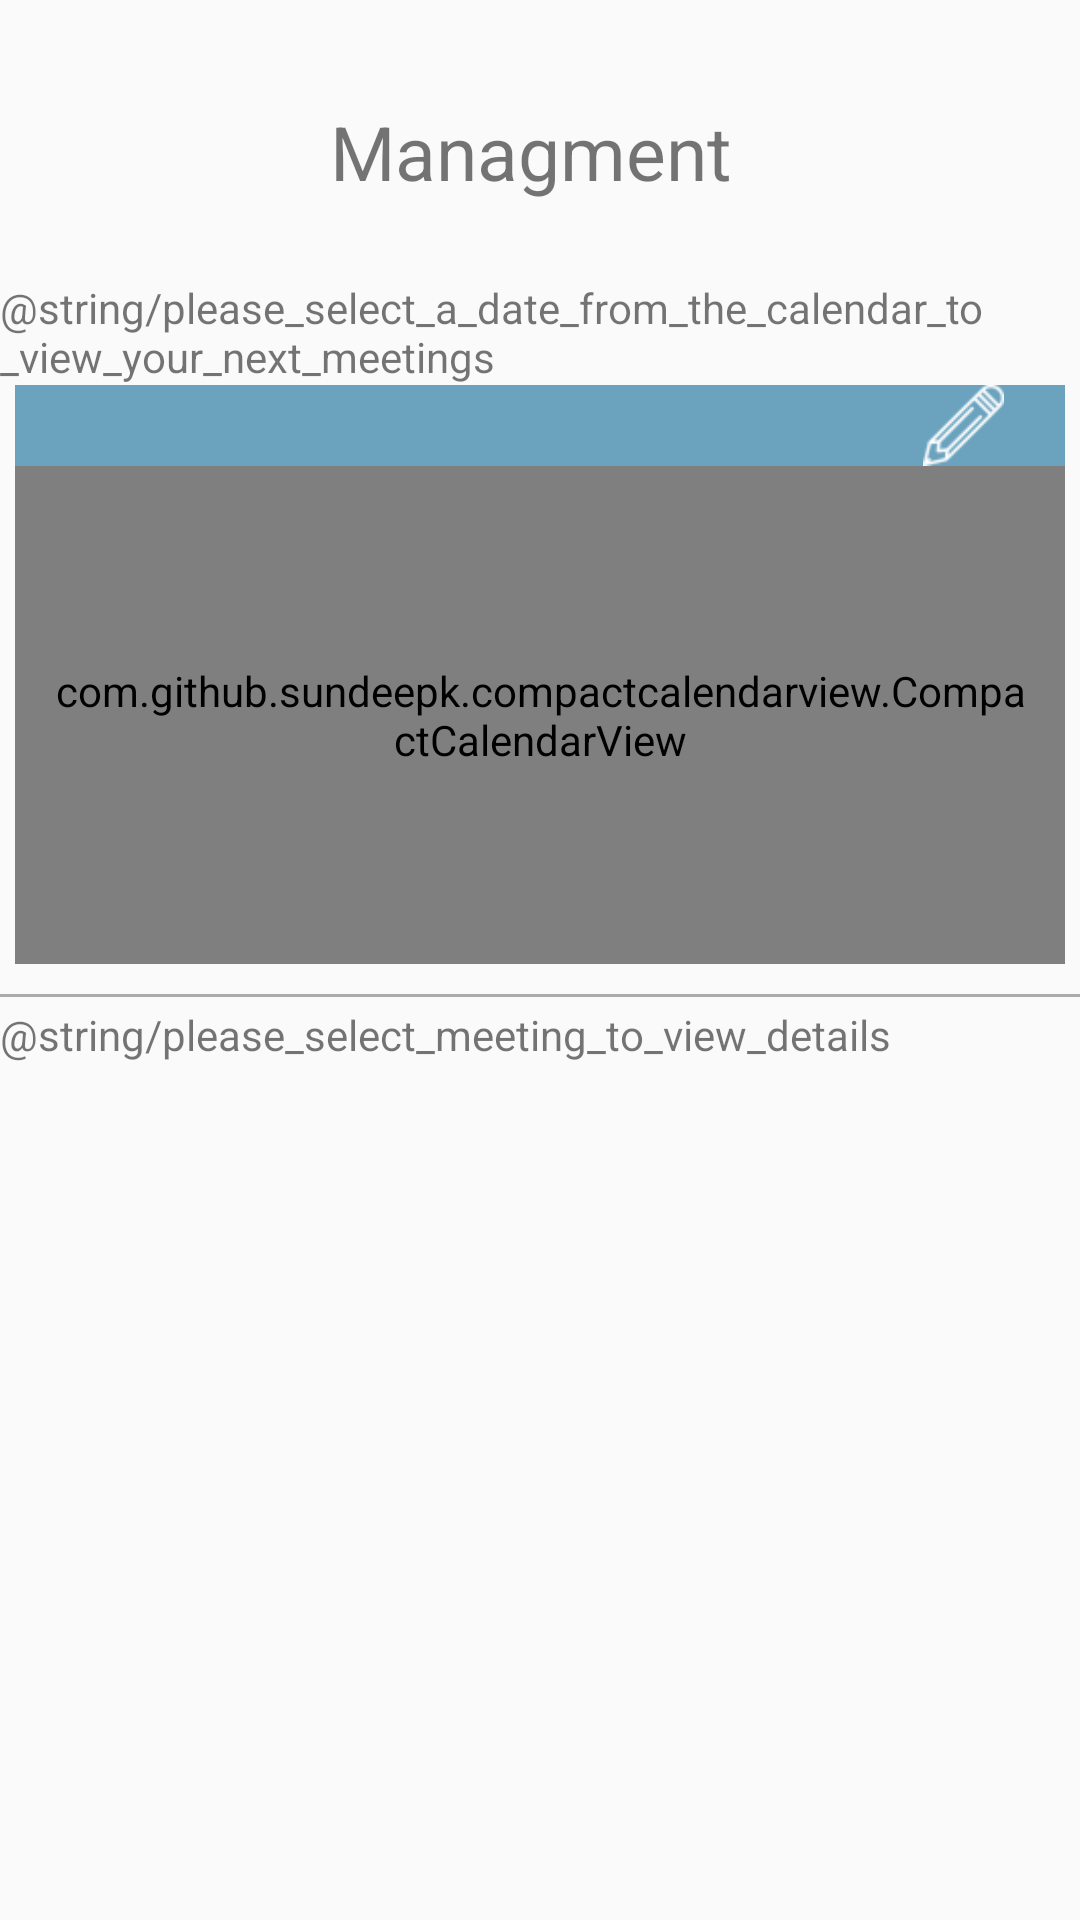

Android layout source for this screen:
<!-- AndroidManifest.xml: application theme AppTheme -->
<!-- res/layout/fragment_admin_management.xml -->
<?xml version="1.0" encoding="utf-8"?>
<androidx.constraintlayout.widget.ConstraintLayout xmlns:android="http://schemas.android.com/apk/res/android"
    xmlns:app="http://schemas.android.com/apk/res-auto"
    xmlns:tools="http://schemas.android.com/tools"
    android:layout_width="match_parent"
    android:layout_height="match_parent"
    tools:context=".view.fragments.AdminManagement">

    <com.github.sundeepk.compactcalendarview.CompactCalendarView
        android:id="@+id/compactcalendar_view"
        android:layout_width="350dp"
        android:layout_height="166dp"
        android:paddingLeft="10dp"
        android:paddingRight="10dp"
        app:compactCalendarBackgroundColor="#BC3986AA"
        app:compactCalendarCurrentDayBackgroundColor="#3F51B5"
        app:compactCalendarCurrentSelectedDayBackgroundColor="#03A9F4"
        app:compactCalendarEventIndicatorStyle="small_indicator"
        app:compactCalendarMultiEventIndicatorColor="#BA7BE2FF"
        app:compactCalendarShouldSelectFirstDayOfMonthOnScroll="true"
        app:compactCalendarTargetHeight="200dp"
        app:compactCalendarTextColor="#FFFFFF"
        app:compactCalendarTextSize="12sp"
        app:layout_constraintBottom_toBottomOf="parent"
        app:layout_constraintEnd_toEndOf="parent"
        app:layout_constraintHorizontal_bias="0.515"
        app:layout_constraintStart_toStartOf="parent"
        app:layout_constraintTop_toTopOf="parent"
        app:layout_constraintVertical_bias="0.328" />

    <TextView
        android:id="@+id/CurrMonth"
        android:layout_width="350dp"
        android:layout_height="27dp"
        android:background="#BC3986AA"
        android:paddingStart="10dp"
        android:paddingEnd="10dp"
        android:textColor="@color/white"
        android:textSize="18sp"
        app:layout_constraintBottom_toTopOf="@+id/compactcalendar_view"
        app:layout_constraintEnd_toEndOf="parent"
        app:layout_constraintHorizontal_bias="0.515"
        app:layout_constraintStart_toStartOf="parent"
        app:layout_constraintTop_toTopOf="parent"
        app:layout_constraintVertical_bias="1.0" />

    <View
        android:id="@+id/view1"
        android:layout_width="match_parent"
        android:layout_height="1dp"
        android:layout_marginTop="10dp"

        android:background="@android:color/darker_gray"
        app:layout_constraintBottom_toTopOf="@+id/bookingList"
        app:layout_constraintEnd_toStartOf="parent"
        app:layout_constraintStart_toEndOf="parent"
        app:layout_constraintTop_toBottomOf="@+id/compactcalendar_view"
        app:layout_constraintVertical_bias="0.0" />

    <androidx.recyclerview.widget.RecyclerView
        android:id="@+id/bookingList"
        android:layout_width="match_parent"
        android:layout_height="270dp"
        app:layout_constraintBottom_toBottomOf="parent"
        app:layout_constraintEnd_toEndOf="parent"
        app:layout_constraintHorizontal_bias="0.0"
        app:layout_constraintStart_toStartOf="parent"
        app:layout_constraintTop_toBottomOf="@+id/order"
        app:layout_constraintVertical_bias="0.989" />

    <Button
        android:id="@+id/newMeeting"
        android:layout_width="27dp"
        android:layout_height="27dp"
        android:layout_marginTop="44dp"
        android:background="@drawable/pencil"
        android:backgroundTint="@color/white"
        app:layout_constraintBottom_toTopOf="@+id/compactcalendar_view"
        app:layout_constraintEnd_toEndOf="parent"
        app:layout_constraintHorizontal_bias="0.924"
        app:layout_constraintStart_toStartOf="parent"
        app:layout_constraintTop_toTopOf="parent"
        app:layout_constraintVertical_bias="1.0" />

    <TextView
        android:id="@+id/admin_title"
        android:layout_width="wrap_content"
        android:layout_height="wrap_content"
        android:text="Managment "
        android:textSize="25sp"
        app:layout_constraintBottom_toTopOf="@+id/CurrMonth"
        app:layout_constraintEnd_toEndOf="parent"
        app:layout_constraintStart_toStartOf="parent"
        app:layout_constraintTop_toTopOf="parent"
        app:layout_constraintVertical_bias="0.355" />

    <TextView
        android:id="@+id/order"
        android:layout_width="wrap_content"
        android:layout_height="wrap_content"
        android:layout_marginTop="3dp"
        android:layout_marginBottom="10dp"
        android:text="@string/please_select_meeting_to_view_details"
        app:layout_constraintEnd_toEndOf="parent"
        app:layout_constraintHorizontal_bias="0.0"
        app:layout_constraintStart_toStartOf="parent"
        app:layout_constraintTop_toBottomOf="@+id/view1"
        app:layout_constraintVertical_bias="0.0" />

    <TextView
        android:id="@+id/subtitle"
        android:layout_width="wrap_content"
        android:layout_height="wrap_content"
        android:text="@string/please_select_a_date_from_the_calendar_to_view_your_next_meetings"
        app:layout_constraintBottom_toTopOf="@+id/CurrMonth"
        app:layout_constraintEnd_toEndOf="parent"
        app:layout_constraintHorizontal_bias="0.09"
        app:layout_constraintStart_toStartOf="parent"
        app:layout_constraintTop_toTopOf="parent"
        app:layout_constraintVertical_bias="1.0" />


</androidx.constraintlayout.widget.ConstraintLayout>
<!-- resources referenced by this layout -->
<resources>
  <!-- drawable pencil: png bitmap (drawable, 56272 bytes) -->
  <style name="AppTheme" parent="Theme.AppCompat.DayNight.NoActionBar">
          <item name="colorPrimary">@android:color/holo_blue_light</item>
          <item name="colorPrimaryDark">@color/colorPrimaryDark</item>
          <item name="colorAccent">@color/colorAccent</item>
      </style>
  <color name="colorPrimaryDark">#5692BA</color>
  <color name="colorAccent">#03DAC5</color>
  <!-- not gathered from this repository: default colours our renderer supplied (Android Studio template values) -->
  <color name="white">#FFFFFFFF</color>
</resources>
